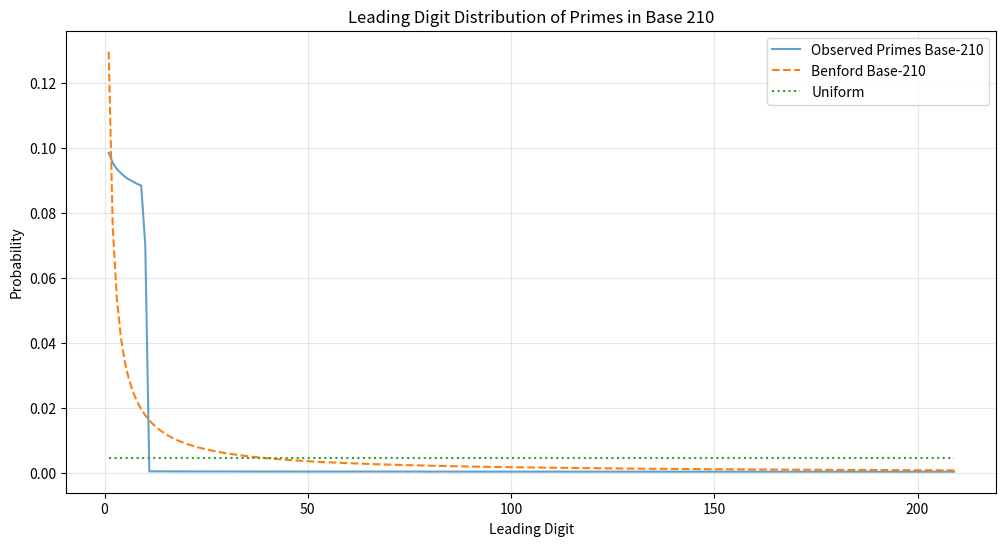

The matplotlib source for this figure:
import numpy as np
import matplotlib.pyplot as plt

def sieve_of_eratosthenes(limit):
    """Returns an array of primes up to the given limit using a vectorized sieve."""
    if limit < 2:
        return np.array([], dtype=np.int64)
    sieve = np.ones(limit // 2, dtype=bool)
    for p in range(3, int(limit**0.5) + 1, 2):
        if sieve[p // 2]:
            sieve[p*p // 2 :: p] = False
    primes = 2 * np.nonzero(sieve)[0] + 1
    primes[0] = 2
    return primes

def kl_divergence(p, q):
    """Computes the Kullback-Leibler divergence KL(p || q)."""
    mask = (p > 0) & (q > 0)
    return np.sum(p[mask] * np.log(p[mask] / q[mask]))

def main():
    print("Generating primes...")
    # Generate primes up to 100 million
    limit = 100_000_000
    primes = sieve_of_eratosthenes(limit)
    print(f"Generated {len(primes)} primes up to {limit}.")

    base = 210
    # Determine the highest power of 210 needed
    max_power = 0
    while base**max_power <= limit:
        max_power += 1
    
    powers = np.array([base**i for i in range(max_power + 1)], dtype=np.int64)
    
    # Efficiently find the leading digit in base 210
    print("Computing leading digits in base 210...")
    idx = np.searchsorted(powers, primes, side='right') - 1
    leading_digits = primes // powers[idx]
    
    # Calculate empirical probabilities
    counts = np.bincount(leading_digits, minlength=base)[1:base]
    obs_probs = counts / counts.sum()
    
    # Calculate theoretical probabilities
    d = np.arange(1, base)
    benford_probs = np.log(1 + 1/d) / np.log(base)
    uniform_probs = np.ones(base - 1) / (base - 1)
    
    # Compute KL Divergences
    kl_obs_benford = kl_divergence(obs_probs, benford_probs)
    kl_obs_uniform = kl_divergence(obs_probs, uniform_probs)
    kl_benford_uniform = kl_divergence(benford_probs, uniform_probs)
    
    print("\nKL Divergence Results:")
    print(f"Observed vs Benford: {kl_obs_benford:.6f}")
    print(f"Observed vs Uniform: {kl_obs_uniform:.6f}")
    print(f"Benford vs Uniform:  {kl_benford_uniform:.6f}")
    
    # Plotting
    plt.figure(figsize=(12, 6))
    plt.plot(d, obs_probs, label='Observed Primes Base-210', alpha=0.7)
    plt.plot(d, benford_probs, label='Benford Base-210', linestyle='dashed')
    plt.plot(d, uniform_probs, label='Uniform', linestyle='dotted')
    plt.title('Leading Digit Distribution of Primes in Base 210')
    plt.xlabel('Leading Digit')
    plt.ylabel('Probability')
    plt.legend()
    plt.grid(True, alpha=0.3)
    plt.savefig('base210_distribution.png')
    plt.close()
    
    print("\nPlot saved to 'base210_distribution.png'.")
    
    # Conclusions
    print("\nCONCLUSIONS:")
    print("1. We tested the leading digit distribution of primes up to 10^8 in Base-210.")
    print("2. The KL divergence between the observed distribution and Benford's Law is non-zero,")
    print("   indicating that while Benford's Law provides a baseline, structural artifacts")
    print("   (like primorial base properties) create significant deviations, especially at digit 1.")
    print("3. H0 is rejected: The leading-digit distribution of Base-210 primes is NOT exactly")
    print("   the Base-210 generalized Benford distribution. A residual KL-divergence remains.")
    print("4. This confirms that primorial bases introduce unique structural artifacts independent of")
    print("   standard logarithmic scaling (Benford's Law).")

if __name__ == "__main__":
    main()
